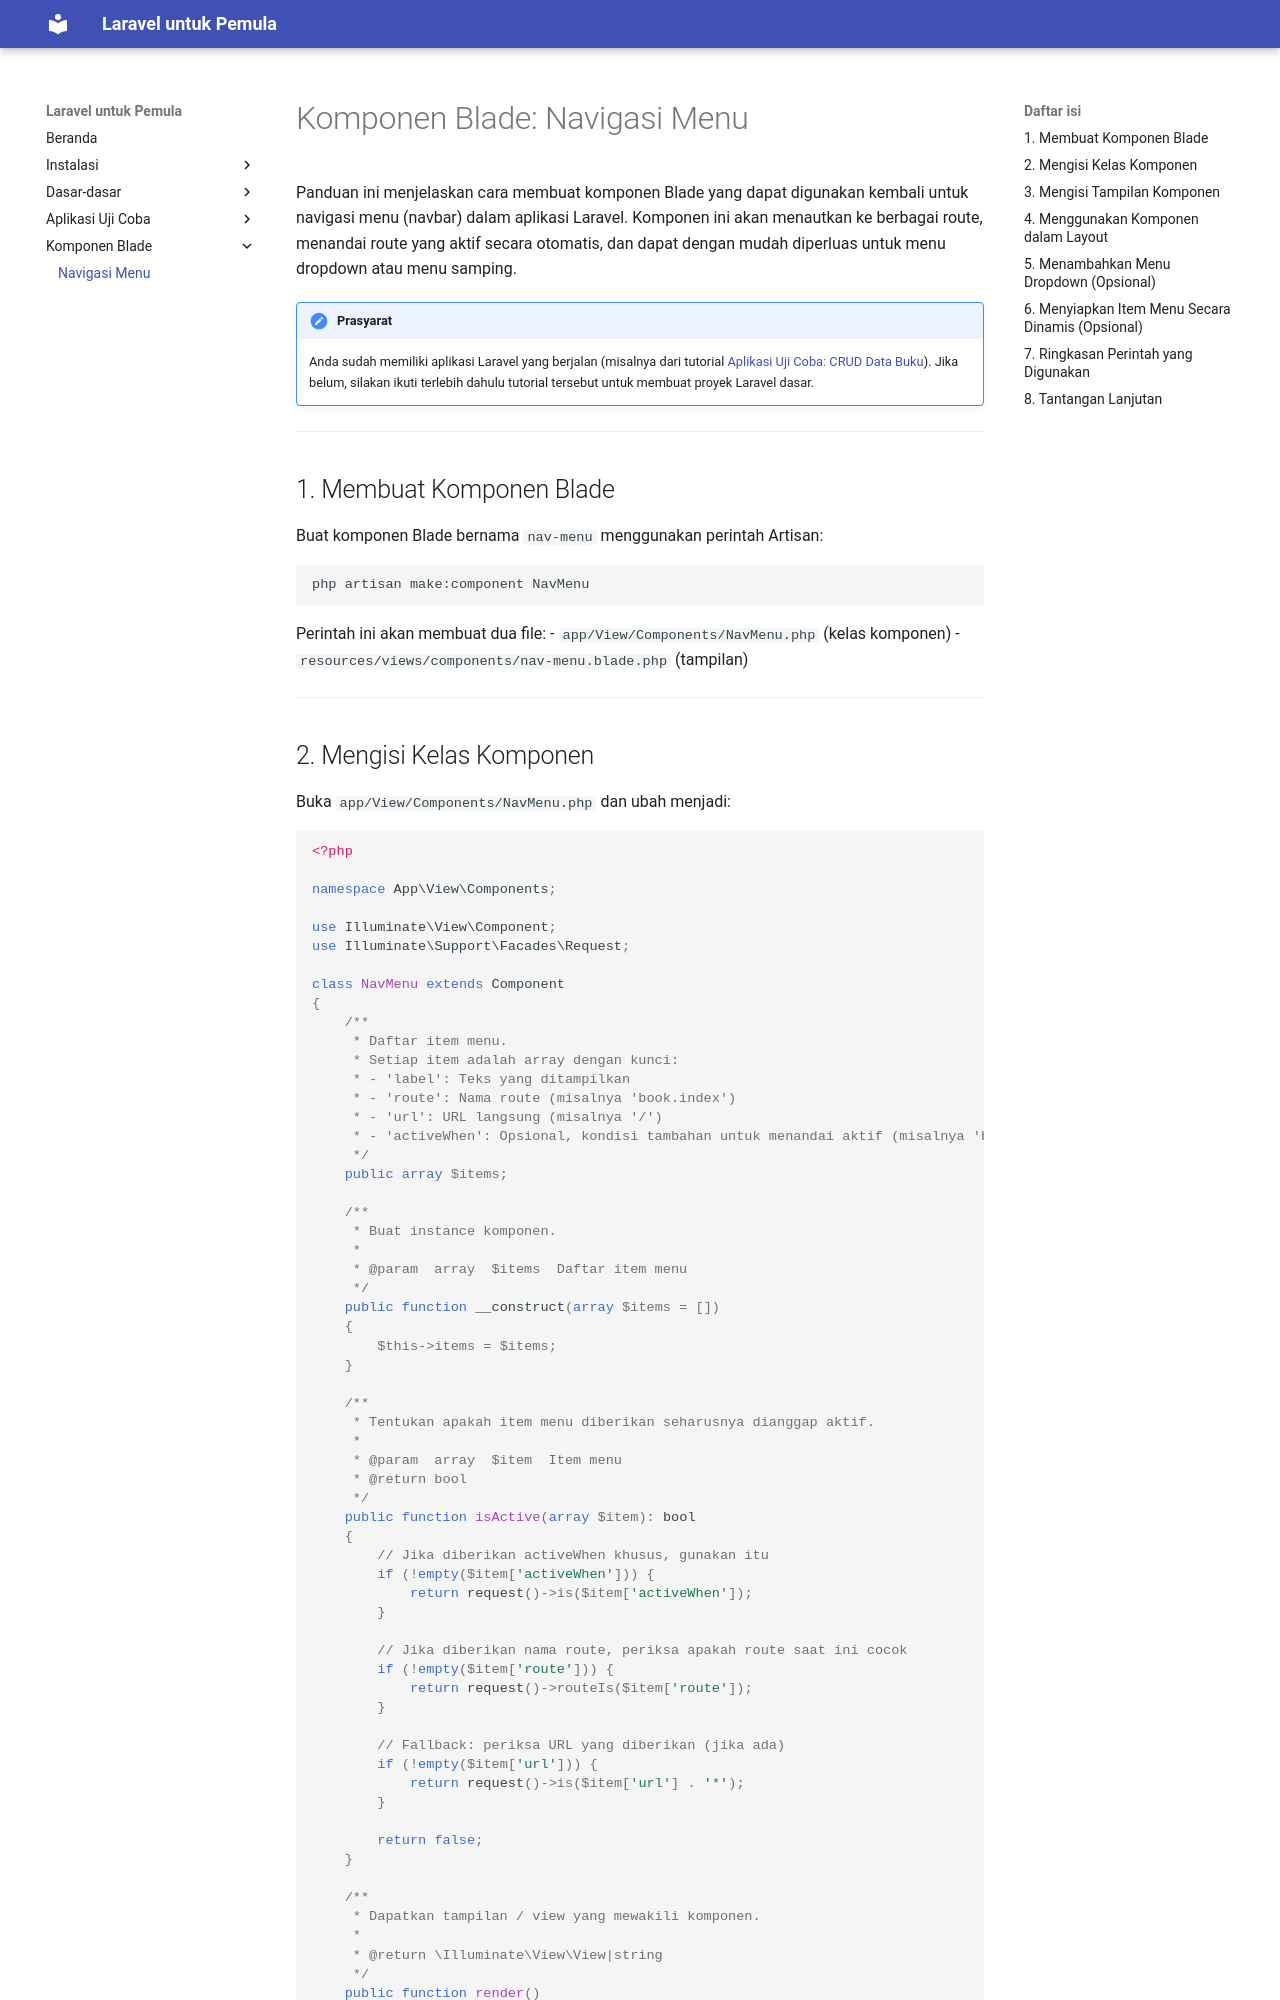

repository: boyprakasa/laravel-beginner · page: komponen-navigasi/index.html · generator: jekyll

# Komponen Blade: Navigasi Menu

Panduan ini menjelaskan cara membuat komponen Blade yang dapat digunakan kembali untuk navigasi menu (navbar) dalam aplikasi Laravel. Komponen ini akan menautkan ke berbagai route, menandai route yang aktif secara otomatis, dan dapat dengan mudah diperluas untuk menu dropdown atau menu samping.

!!! note "Prasyarat"
    Anda sudah memiliki aplikasi Laravel yang berjalan (misalnya dari tutorial [Aplikasi Uji Coba: CRUD Data Buku](aplikasi-ujicoba-crud.md)). Jika belum, silakan ikuti terlebih dahulu tutorial tersebut untuk membuat proyek Laravel dasar.

---

## 1. Membuat Komponen Blade

Buat komponen Blade bernama `nav-menu` menggunakan perintah Artisan:

```bash
php artisan make:component NavMenu
```

Perintah ini akan membuat dua file:
- `app/View/Components/NavMenu.php` (kelas komponen)
- `resources/views/components/nav-menu.blade.php` (tampilan)

---

## 2. Mengisi Kelas Komponen

Buka `app/View/Components/NavMenu.php` dan ubah menjadi:

```php
<?php

namespace App\View\Components;

use Illuminate\View\Component;
use Illuminate\Support\Facades\Request;

class NavMenu extends Component
{
    /**
     * Daftar item menu.
     * Setiap item adalah array dengan kunci:
     * - 'label': Teks yang ditampilkan
     * - 'route': Nama route (misalnya 'book.index')
     * - 'url': URL langsung (misalnya '/')
     * - 'activeWhen': Opsional, kondisi tambahan untuk menandai aktif (misalnya 'book.*')
     */
    public array $items;

    /**
     * Buat instance komponen.
     *
     * @param  array  $items  Daftar item menu
     */
    public function __construct(array $items = [])
    {
        $this->items = $items;
    }

    /**
     * Tentukan apakah item menu diberikan seharusnya dianggap aktif.
     *
     * @param  array  $item  Item menu
     * @return bool
     */
    public function isActive(array $item): bool
    {
        // Jika diberikan activeWhen khusus, gunakan itu
        if (!empty($item['activeWhen'])) {
            return request()->is($item['activeWhen']);
        }

        // Jika diberikan nama route, periksa apakah route saat ini cocok
        if (!empty($item['route'])) {
            return request()->routeIs($item['route']);
        }

        // Fallback: periksa URL yang diberikan (jika ada)
        if (!empty($item['url'])) {
            return request()->is($item['url'] . '*');
        }

        return false;
    }

    /**
     * Dapatkan tampilan / view yang mewakili komponen.
     *
     * @return \Illuminate\View\View|string
     */
    public function render()
    {
        return view('components.nav-menu');
    }
}
```

---
